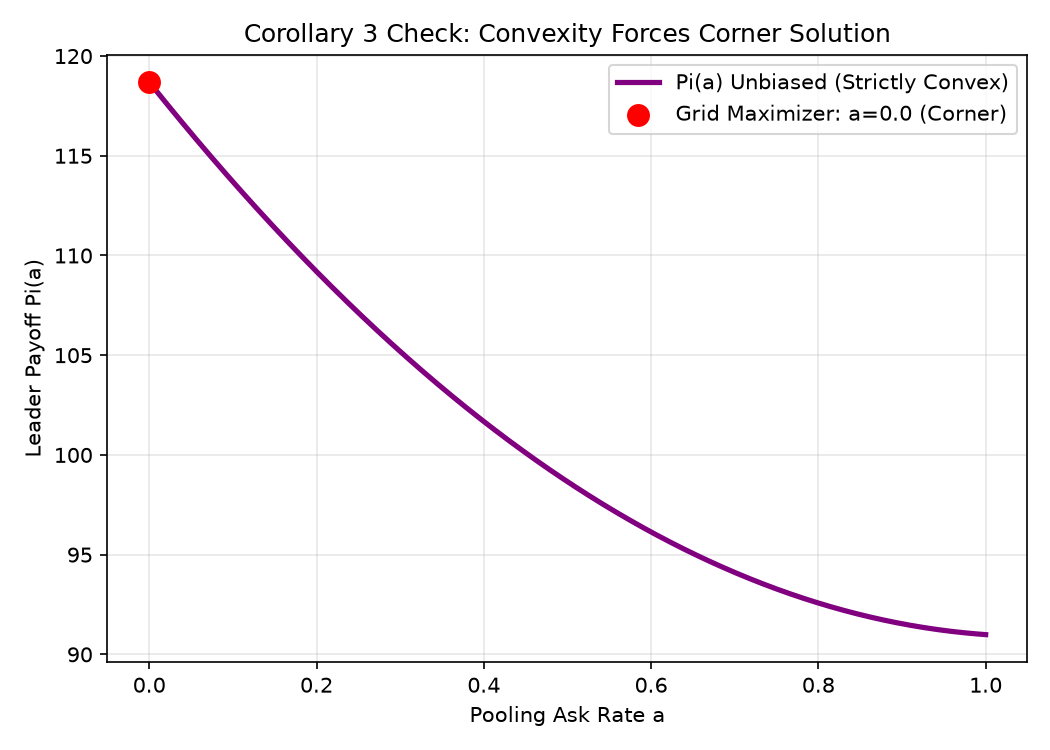

Source data for this figure (header and first rows):
mu_A, lambda_A, c_Q, kappa_star, F_min, F_max, a_SE_closed, a_SE_grid, is_corner, soc_value, is_concave, passed, message
1.0, 2.0, 2.0, 0.35, 0.2, 0.6, 1.06, 0.0, True, -24.73, False, False, FAIL: In the unbiased case (mu_A=1, lamb…
